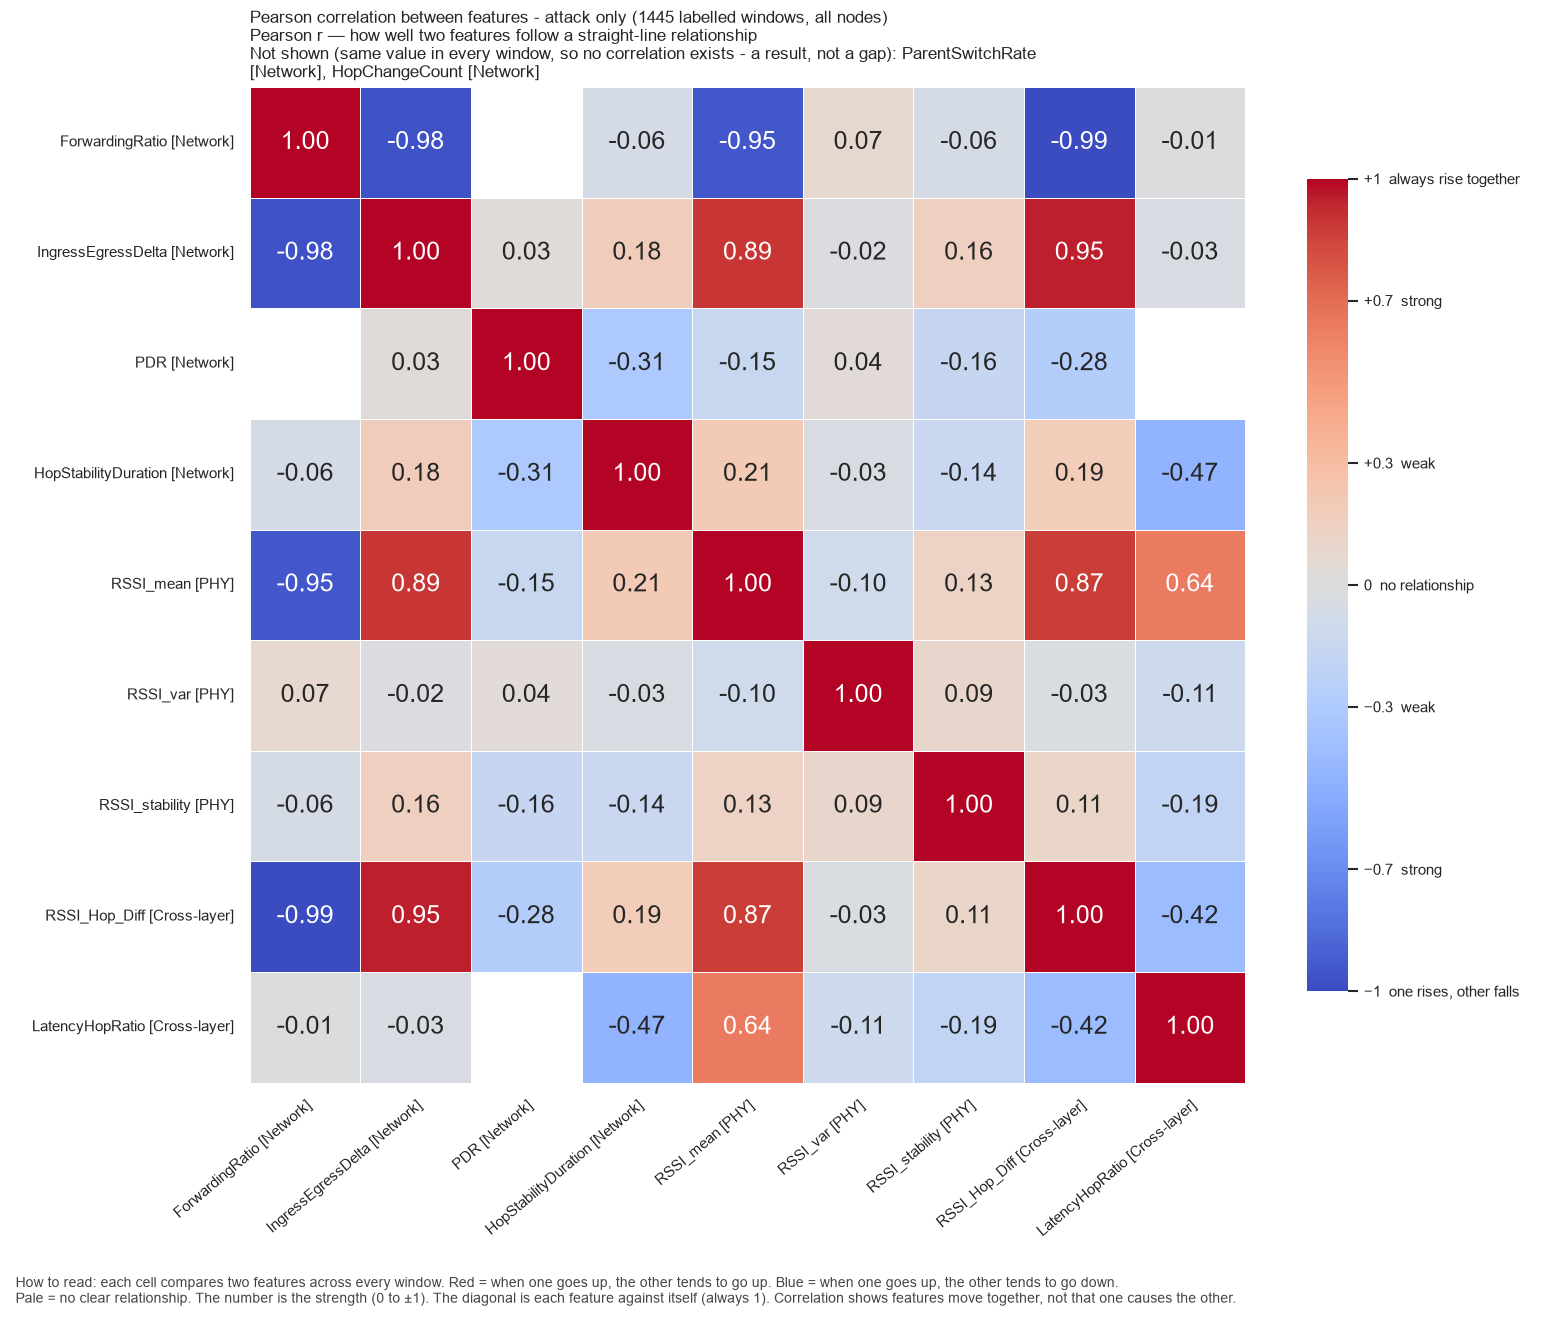

The file beside this chart, header and first rows:
, ForwardingRatio, IngressEgressDelta, PDR, HopStabilityDuration, RSSI_mean, RSSI_var, RSSI_stability, RSSI_Hop_Diff, LatencyHopRatio
ForwardingRatio, 1.0, -0.9758, , -0.06277, -0.9515, 0.07434, -0.05677, -0.9924, -0.01394
IngressEgressDelta, -0.9758, 1.0, 0.02726, 0.1752, 0.8937, -0.01782, 0.1597, 0.9514, -0.03303
PDR, , 0.02726, 1.0, -0.3133, -0.1516, 0.03822, -0.1577, -0.2812, 
HopStabilityDuration, -0.06277, 0.1752, -0.3133, 1.0, 0.2086, -0.03132, -0.144, 0.1854, -0.4708
RSSI_mean, -0.9515, 0.8937, -0.1516, 0.2086, 1.0, -0.1002, 0.1313, 0.8738, 0.6371
RSSI_var, 0.07434, -0.01782, 0.03822, -0.03132, -0.1002, 1.0, 0.09069, -0.03015, -0.1116
RSSI_stability, -0.05677, 0.1597, -0.1577, -0.144, 0.1313, 0.09069, 1.0, 0.1084, -0.195
RSSI_Hop_Diff, -0.9924, 0.9514, -0.2812, 0.1854, 0.8738, -0.03015, 0.1084, 1.0, -0.4208
LatencyHopRatio, -0.01394, -0.03303, , -0.4708, 0.6371, -0.1116, -0.195, -0.4208, 1.0
